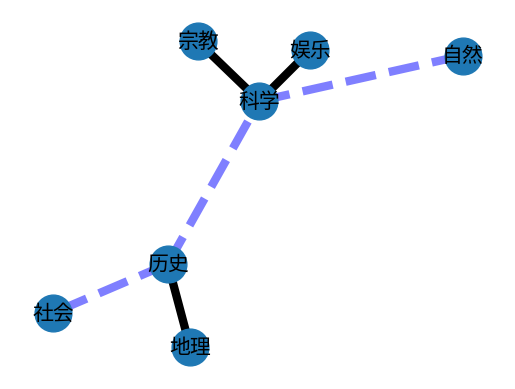

The script that saved this image:
#!/usr/bin/env python
#coding=utf-8
import matplotlib.pyplot as plt
from operator import itemgetter
import networkx as nx

def labels_color():

    G=nx.cubical_graph()
    pos=nx.spring_layout(G) # positions for all nodes

    # nodes
    nx.draw_networkx_nodes(G,pos,
                           nodelist=[0,1,2,3],
                           node_color='r',
                           node_size=500,
                       alpha=0.8)
    nx.draw_networkx_nodes(G,pos,
                           nodelist=[4,5,6,7],
                           node_color='b',
                           node_size=500,
                       alpha=0.8)

    # edges
    nx.draw_networkx_edges(G,pos,width=1.0,alpha=0.5)
    nx.draw_networkx_edges(G,pos,
                           edgelist=[(0,1),(1,2),(2,3),(3,0)],
                           width=8,alpha=0.5,edge_color='r')
    nx.draw_networkx_edges(G,pos,
                           edgelist=[(4,5),(5,6),(6,7),(7,4)],
                           width=8,alpha=0.5,edge_color='b')


    # some math labels
    labels={}
    labels[0]=r'$a$'
    labels[1]=r'$b$'
    labels[2]=r'$c$'
    labels[3]=r'$d$'
    labels[4]=r'$\alpha$'
    labels[5]=r'$\beta$'
    labels[6]=r'$\gamma$'
    labels[7]=r'$\delta$'
    nx.draw_networkx_labels(G,pos,labels,font_size=16)

    plt.axis('off')
    #plt.savefig("labels_and_colors.png") # save as png
    plt.show() # display

def random_graph():
    G=nx.random_geometric_graph(200,0.125)
    # position is stored as node attribute data for random_geometric_graph
    pos=nx.get_node_attributes(G,'pos')

    # find node near center (0.5,0.5)
    dmin=1
    ncenter=0
    for n in pos:
        x,y=pos[n]
        d=(x-0.5)**2+(y-0.5)**2
        if d<dmin:
            ncenter=n
            dmin=d

    # color by path length from node near center
    p=nx.single_source_shortest_path_length(G,ncenter)

    plt.figure(figsize=(8,8))
    nx.draw_networkx_edges(G,pos,nodelist=[ncenter],alpha=0.4)
    nx.draw_networkx_nodes(G,pos,nodelist=p.keys(),
                           node_size=80,
                           node_color=p.values(),
                           cmap=plt.cm.Reds_r)

    plt.xlim(-0.05,1.05)
    plt.ylim(-0.05,1.05)
    plt.axis('off')
    #plt.savefig('random_geometric_graph.png')
    plt.show()

def colormap():
    G=nx.star_graph(20)
    pos=nx.spring_layout(G)
    colors=range(20)
    nx.draw(G,pos,node_color='#A0CBE2',edge_color=colors,width=4,edge_cmap=plt.cm.Blues,with_labels=False)
    #plt.savefig("edge_colormap.png") # save as png
    plt.show() # display

def weighted_graph():

    G=nx.Graph()

    G.add_edge(u'历史',u'地理',weight=0.6)
    G.add_edge(u'历史',u'科学',weight=0.2)
    G.add_edge(u'科学',u'自然',weight=0.1)
    G.add_edge(u'科学',u'宗教',weight=0.7)
    G.add_edge(u'科学',u'娱乐',weight=0.9)
    G.add_edge(u'历史',u'社会',weight=0.3)

    elarge=[(u,v) for (u,v,d) in G.edges(data=True) if d['weight'] >0.5]
    esmall=[(u,v) for (u,v,d) in G.edges(data=True) if d['weight'] <=0.5]

    pos=nx.spring_layout(G) # positions for all nodes

    # nodes
    nx.draw_networkx_nodes(G,pos,node_size=700)

    # edges
    nx.draw_networkx_edges(G,pos,edgelist=elarge,
                        width=6)
    nx.draw_networkx_edges(G,pos,edgelist=esmall,
                        width=6,alpha=0.5,edge_color='b',style='dashed')

    # labels
    nx.draw_networkx_labels(G,pos,font_size=15,font_family='sans-serif')

    plt.axis('off')
    # plt.savefig("weighted_graph.png") # save as png
    plt.show() # display

def ego_graph():
    # Create a BA model graph
    n=1000
    m=2
    G=nx.generators.barabasi_albert_graph(n,m)
    # find node with largest degree
    node_and_degree=G.degree()
    (largest_hub,degree)=sorted(node_and_degree.items(),key=itemgetter(1))[-1]
    # Create ego graph of main hub
    hub_ego=nx.ego_graph(G,largest_hub)
    # Draw graph
    pos=nx.spring_layout(hub_ego)
    nx.draw(hub_ego,pos,node_color='b',node_size=50,with_labels=False)
    # Draw ego as large and red
    nx.draw_networkx_nodes(hub_ego,pos,nodelist=[largest_hub],node_size=300,node_color='r')
    plt.savefig('ego_graph.png')
    plt.show()

if __name__ == '__main__':
    weighted_graph()
